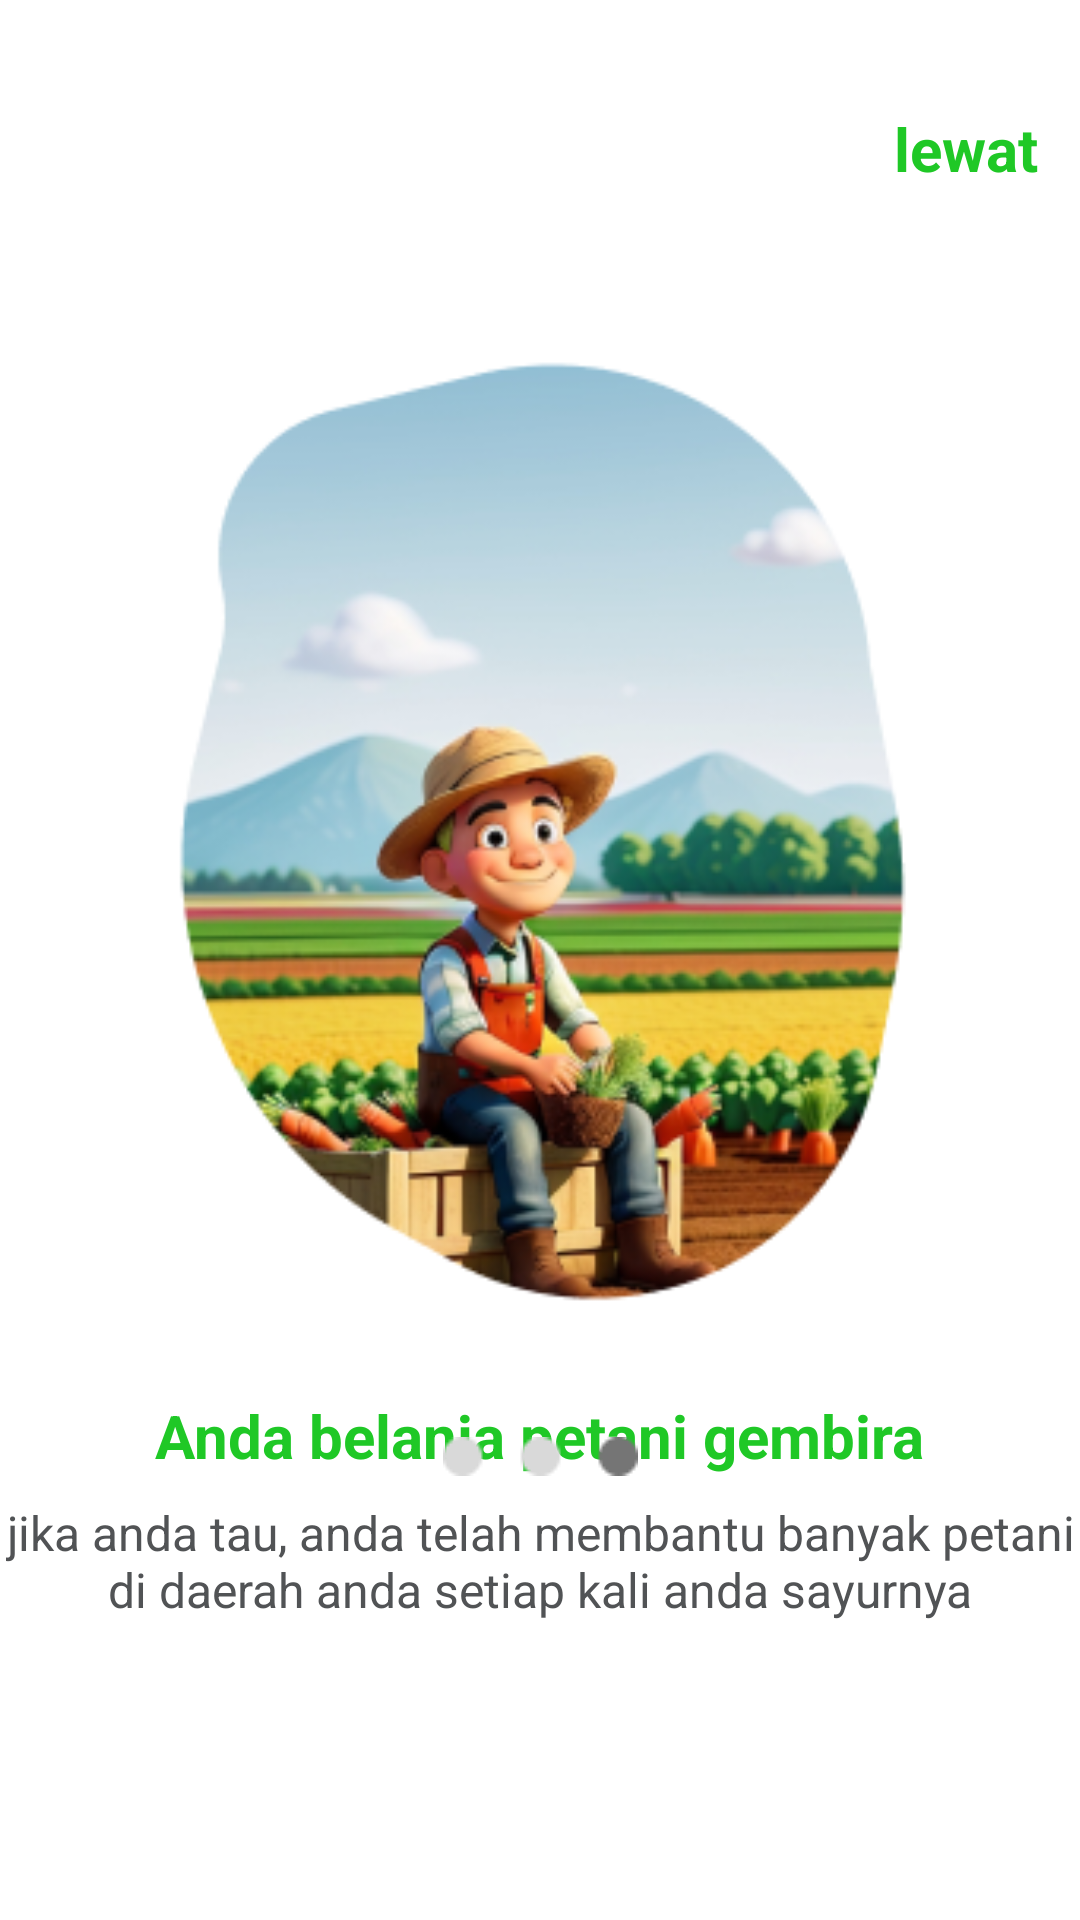

The Android layout XML behind this screen, and the referenced resources:
<!-- AndroidManifest.xml: application theme Theme.AppDua -->
<!-- res/layout/activity_three.xml -->
<?xml version="1.0" encoding="utf-8"?>
<androidx.constraintlayout.widget.ConstraintLayout xmlns:android="http://schemas.android.com/apk/res/android"
    xmlns:app="http://schemas.android.com/apk/res-auto"
    xmlns:tools="http://schemas.android.com/tools"
    android:layout_width="match_parent"
    android:layout_height="match_parent"
    android:background="@color/white"
    tools:context=".Onbording.ThreeActivity">

    <ImageView
        android:contentDescription="@string/app_name"
        android:id="@+id/imageView2"
        android:layout_width="287dp"
        android:layout_height="330dp"
        android:layout_marginStart="10dp"
        android:layout_marginTop="56dp"
        android:layout_marginEnd="10dp"
        app:layout_constraintEnd_toEndOf="parent"
        app:layout_constraintHorizontal_bias="0.481"
        app:layout_constraintStart_toStartOf="parent"
        app:layout_constraintTop_toBottomOf="@id/Three_lewat"
        app:srcCompat="@drawable/amamam" />

    <TextView
        android:id="@+id/Three_lewat"
        android:layout_width="wrap_content"
        android:layout_height="wrap_content"
        android:layout_marginTop="36dp"
        android:background="#ffff"
        android:text="lewat"
        android:textColor="@color/green"
        android:textSize="20sp"
        android:textStyle="bold"
        app:layout_constraintEnd_toEndOf="parent"
        app:layout_constraintHorizontal_bias="0.955"
        app:layout_constraintStart_toStartOf="parent"
        app:layout_constraintTop_toTopOf="parent" />

    <TextView
        android:id="@+id/textView2"
        android:layout_width="wrap_content"
        android:layout_height="wrap_content"
        android:layout_marginTop="16dp"
        android:text="Anda belanja petani gembira"
        android:textColor="@color/green"
        android:textSize="20sp"
        android:textStyle="bold"
        app:layout_constraintEnd_toEndOf="parent"
        app:layout_constraintStart_toStartOf="parent"
        app:layout_constraintTop_toBottomOf="@+id/imageView2" />

    <TextView
        android:id="@+id/textView4"
        android:layout_width="356dp"
        android:layout_height="wrap_content"
        android:layout_marginTop="8dp"
        android:text="jika anda tau, anda telah membantu banyak petani di daerah anda setiap kali anda sayurnya"
        android:textAlignment="center"
        android:textColor="#515355"
        android:textSize="16sp"
        app:layout_constraintEnd_toEndOf="parent"
        app:layout_constraintStart_toStartOf="parent"
        app:layout_constraintTop_toBottomOf="@+id/textView2" />

    <ImageView
        android:id="@+id/imageView3"
        android:layout_width="wrap_content"
        android:layout_height="wrap_content"
        android:layout_marginBottom="50dp"
        android:src="@drawable/ic_ob3"
        app:layout_constraintBottom_toTopOf="@+id/Three_lanjutkan"
        app:layout_constraintEnd_toEndOf="parent"
        app:layout_constraintStart_toStartOf="parent" />

    <Button
        android:id="@+id/Three_lanjutkan"
        android:layout_width="0dp"
        android:layout_height="wrap_content"
        android:layout_marginStart="20dp"
        android:layout_marginEnd="20dp"
        android:layout_marginBottom="50dp"
        android:background="@drawable/bg_btn"
        android:text="lanjutkan"
        android:textColor="@color/white"
        android:textStyle="bold"
        app:layout_constraintBottom_toBottomOf="parent"
        app:layout_constraintEnd_toEndOf="parent"
        app:layout_constraintHorizontal_bias="0.0"
        app:layout_constraintStart_toStartOf="parent" />
</androidx.constraintlayout.widget.ConstraintLayout>
<!-- resources referenced by this layout -->
<resources>
  <color name="green">#1FC826</color>
  <color name="white">#FFFFFFFF</color>
  <!-- drawable amamam: png bitmap (drawable, 93642 bytes) -->
  <!-- drawable ic_ob3: png bitmap (drawable, 428 bytes) -->
  <string name="app_name">SayoerKu1</string>
  <style name="Theme.AppDua" parent="Base.Theme.AppDua" />
  <style name="Base.Theme.AppDua" parent="Theme.AppCompat.Light.NoActionBar">
          
          
      </style>
</resources>
